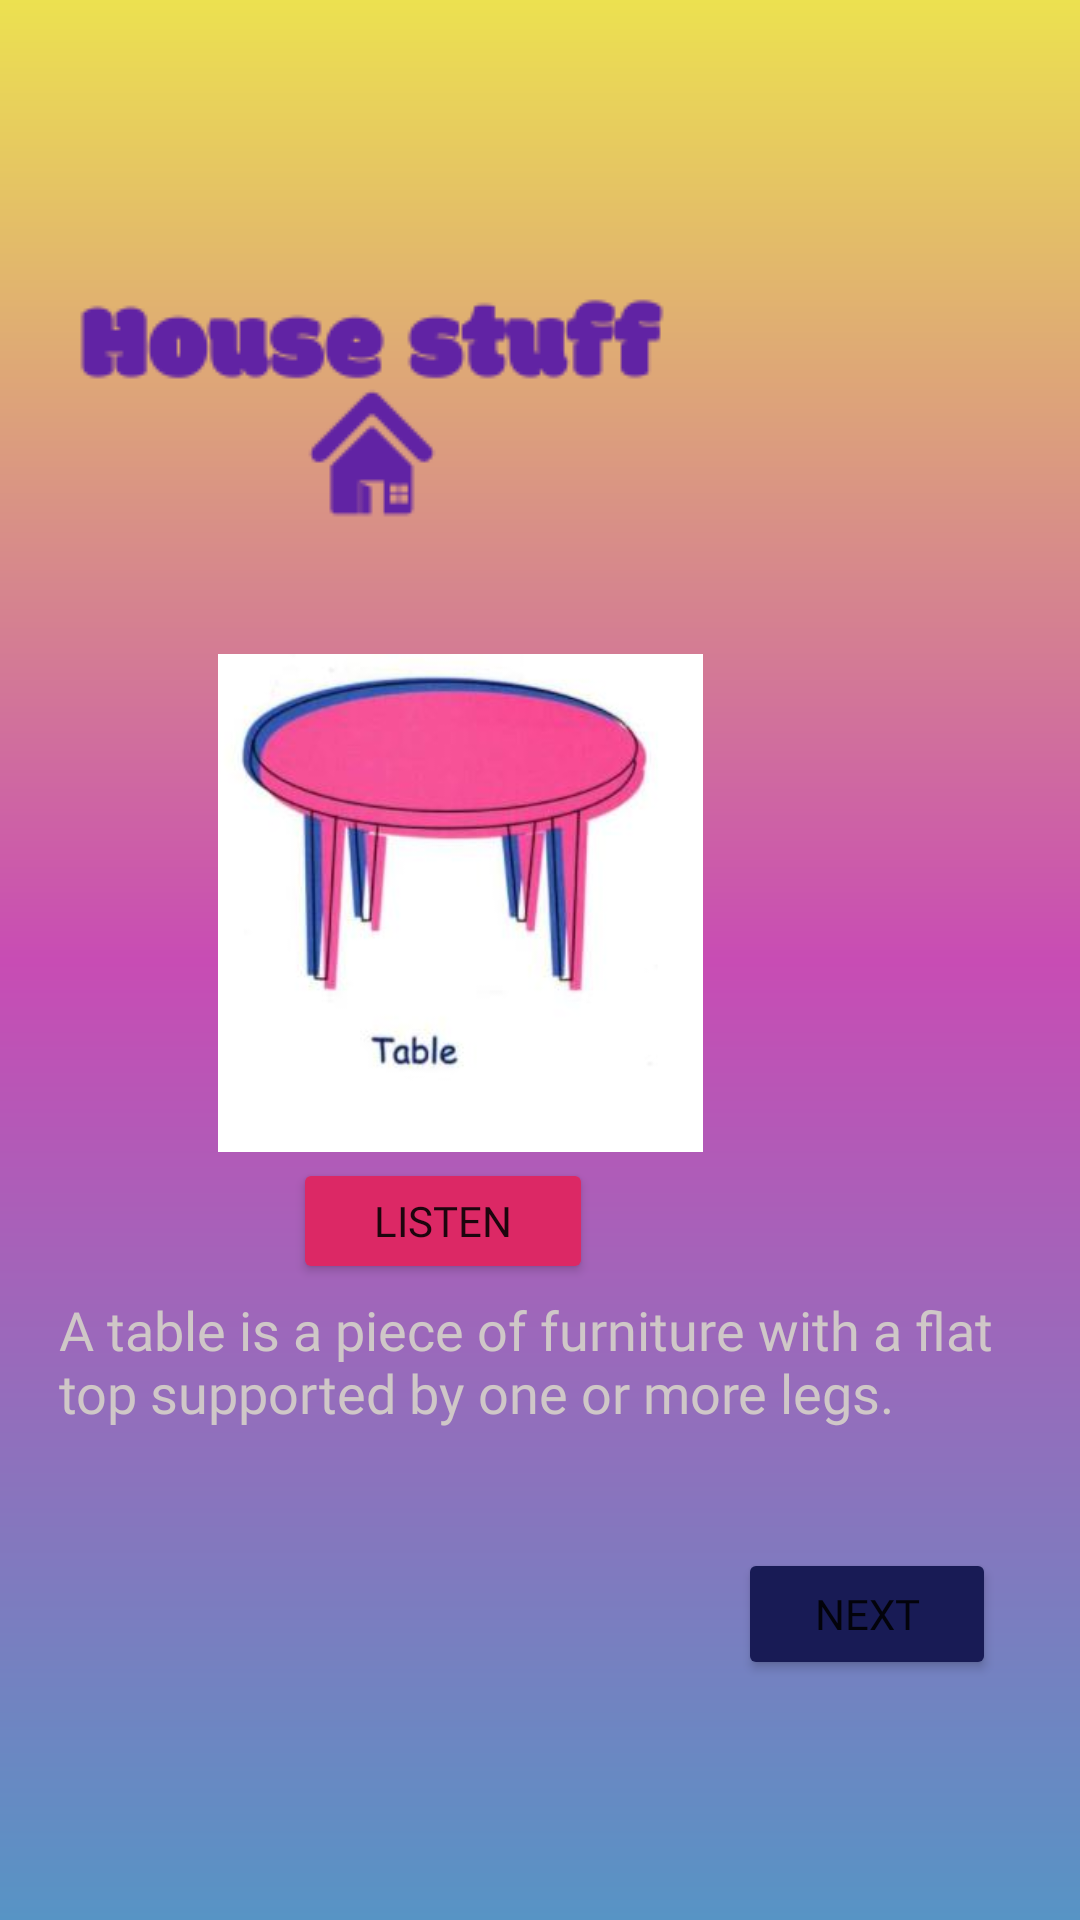

Here is an Android app screen rendered from its layout file. Give the layout XML and the strings, colors and styles it references.
<!-- AndroidManifest.xml: application theme Theme.EnglishApp -->
<!-- res/layout/activity_lesson8.xml -->
<?xml version="1.0" encoding="utf-8"?>
<androidx.constraintlayout.widget.ConstraintLayout xmlns:android="http://schemas.android.com/apk/res/android"
    xmlns:app="http://schemas.android.com/apk/res-auto"
    xmlns:tools="http://schemas.android.com/tools"
    android:layout_width="match_parent"
    android:layout_height="match_parent"
    android:background="@drawable/pop2_bg"
    tools:context=".ActivityLesson8">

    <Button
        android:id="@+id/button94"
        android:layout_width="86dp"
        android:layout_height="44dp"
        android:layout_marginBottom="80dp"
        android:fontFamily="@font/ranchers"
        android:onClick="openActivityLesson9"
        android:text="Next"
        app:backgroundTint="#181B55"
        app:layout_constraintBottom_toBottomOf="parent"
        app:layout_constraintEnd_toEndOf="parent"
        app:layout_constraintHorizontal_bias="0.898"
        app:layout_constraintStart_toStartOf="parent"
        tools:ignore="OnClick" />

    <Button
        android:id="@+id/button93"
        android:layout_width="100dp"
        android:layout_height="42dp"
        android:layout_marginBottom="212dp"
        android:fontFamily="@font/ranchers"
        android:text="Listen"
        android:textSize="14sp"
        app:backgroundTint="#DC2865"
        app:layout_constraintBottom_toBottomOf="parent"
        app:layout_constraintEnd_toEndOf="parent"
        app:layout_constraintHorizontal_bias="0.376"
        app:layout_constraintStart_toStartOf="parent" />

    <TextView
        android:id="@+id/textView9"
        android:layout_width="320dp"
        android:layout_height="73dp"
        android:layout_marginBottom="136dp"
        android:fontFamily="@font/chewy"
        android:text="A table is a piece of furniture with a flat top supported by one or more legs."
        android:textColor="#CFC7C7"
        android:textSize="18sp"
        app:layout_constraintBottom_toBottomOf="parent"
        app:layout_constraintEnd_toEndOf="parent"
        app:layout_constraintHorizontal_bias="0.494"
        app:layout_constraintStart_toStartOf="parent" />

    <ImageView
        android:id="@+id/imageView16"
        android:layout_width="183dp"
        android:layout_height="166dp"
        android:layout_marginBottom="256dp"
        app:layout_constraintBottom_toBottomOf="parent"
        app:layout_constraintEnd_toEndOf="parent"
        app:layout_constraintHorizontal_bias="0.35"
        app:layout_constraintStart_toStartOf="parent"
        app:srcCompat="@drawable/table" />

    <ImageView
        android:id="@+id/imageView116"
        android:layout_width="wrap_content"
        android:layout_height="wrap_content"
        android:layout_marginBottom="400dp"
        app:layout_constraintBottom_toBottomOf="parent"
        app:layout_constraintEnd_toEndOf="parent"
        app:layout_constraintHorizontal_bias="0.151"
        app:layout_constraintStart_toStartOf="parent"
        app:srcCompat="@drawable/houselogo" />


</androidx.constraintlayout.widget.ConstraintLayout>
<!-- resources referenced by this layout -->
<resources>
  <!-- drawable houselogo: png bitmap (drawable, 5022 bytes) -->
  <!-- drawable pop2_bg (drawable) -->
  <?xml version="1.0" encoding="utf-8"?>
  <shape xmlns:android="http://schemas.android.com/apk/res/android">
      <gradient
          android:startColor="#ECE150"
          android:centerColor="#C84CB4"
          android:endColor="#5794C5"
          android:angle="270"/>
  
  
  </shape>
  <!-- drawable table: jpg bitmap (drawable, 16198 bytes) -->
  <style name="Theme.EnglishApp" parent="Theme.MaterialComponents.DayNight.DarkActionBar">
          
          <item name="colorPrimary">@color/purple_500</item>
          <item name="colorPrimaryVariant">@color/purple_700</item>
          <item name="colorOnPrimary">@color/white</item>
          
          <item name="colorSecondary">@color/teal_200</item>
          <item name="colorSecondaryVariant">@color/teal_700</item>
          <item name="colorOnSecondary">@color/black</item>
          
          <item name="android:statusBarColor" tools:targetApi="l">?attr/colorPrimaryVariant</item>
          
      </style>
  <color name="purple_500">#FF6200EE</color>
  <color name="purple_700">#FF3700B3</color>
  <color name="white">#FFFFFFFF</color>
  <color name="teal_200">#FF03DAC5</color>
  <color name="teal_700">#FF018786</color>
  <color name="black">#FF000000</color>
</resources>
